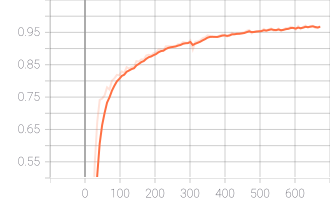

Source data for this figure (header and first rows):
Wall time, Step, Value
1624341807, 7, 0.0486
1624341812, 14, 0.2052
1624341816, 21, 0.3356
1624341820, 28, 0.5472
1624341825, 35, 0.6733
1624341829, 42, 0.7413
1624341834, 49, 0.7454
1624341839, 56, 0.7554
1624341843, 63, 0.7802
1624341848, 70, 0.7734
1624341852, 77, 0.8007
1624341857, 84, 0.8078
1624341861, 91, 0.8186
1624341866, 98, 0.8176
1624341870, 105, 0.8291
1624341875, 112, 0.8246
1624341879, 119, 0.8424
1624341884, 126, 0.838
1624341888, 133, 0.8428
1624341893, 140, 0.843
1624341897, 147, 0.8611
1624341902, 154, 0.8597
1624341906, 161, 0.8666
1624341911, 168, 0.8661
1624341915, 175, 0.8785
1624341920, 182, 0.8808
1624341924, 189, 0.8789
1624341929, 196, 0.8858
1624341933, 203, 0.8877
1624341938, 210, 0.897
1624341942, 217, 0.8974
1624341947, 224, 0.8951
1624341951, 231, 0.9069
1624341956, 238, 0.9071
1624341960, 245, 0.9068
1624341965, 252, 0.9069
1624341969, 259, 0.9083
1624341973, 266, 0.9134
1624341978, 273, 0.9138
1624341982, 280, 0.9203
1624341987, 287, 0.9186
1624341991, 294, 0.9175
1624341996, 301, 0.9253
1624342000, 308, 0.8972
1624342005, 315, 0.9209
1624342009, 322, 0.9222
1624342014, 329, 0.9256
1624342018, 336, 0.9318
1624342023, 343, 0.9345
1624342027, 350, 0.9406
1624342032, 357, 0.9393
1624342036, 364, 0.9368
1624342041, 371, 0.9357
1624342045, 378, 0.9356
1624342050, 385, 0.9404
1624342054, 392, 0.9433
1624342059, 399, 0.9418
1624342063, 406, 0.9369
1624342068, 413, 0.9422
1624342072, 420, 0.9488
... 36 more rows
